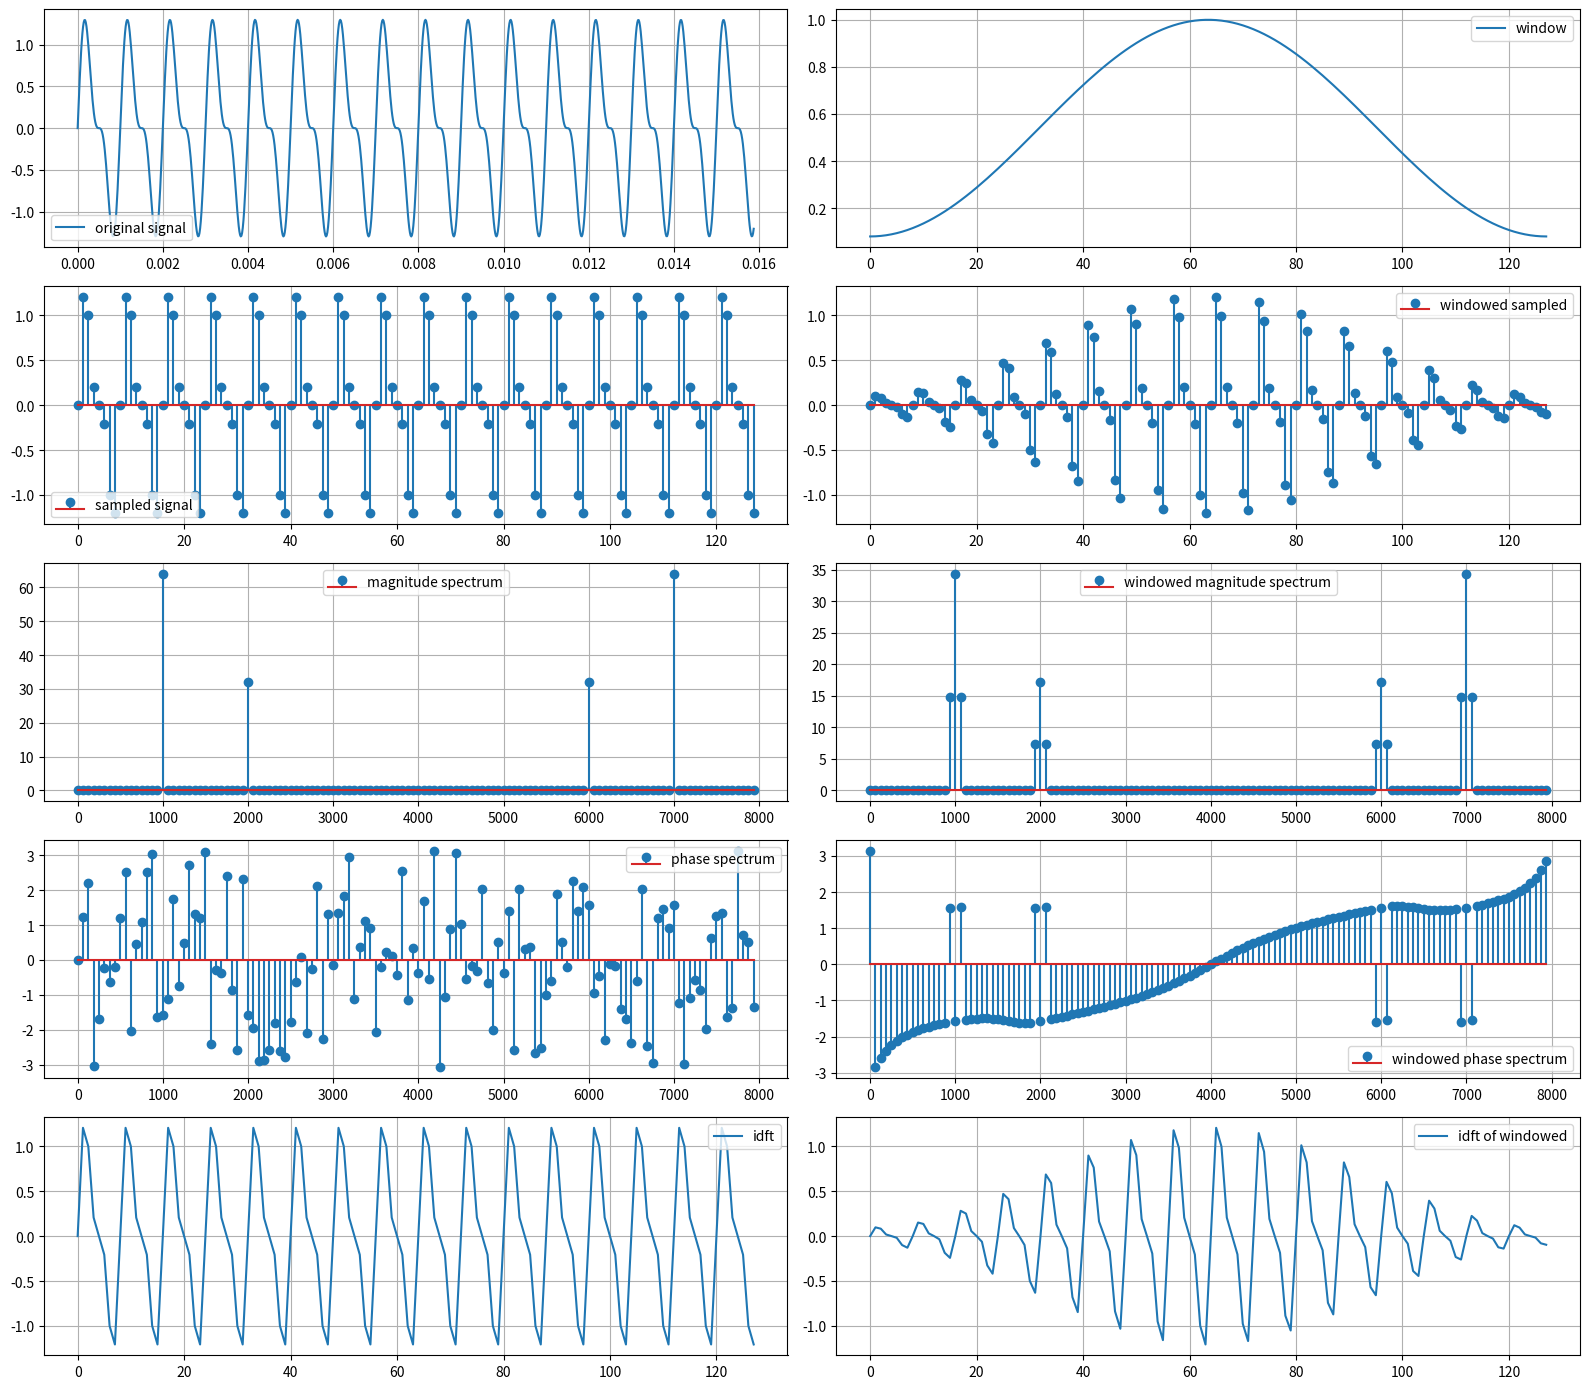

Recreate this plot in Python.
import numpy as np
import matplotlib.pyplot as plt

#========================   define parameter =================================
N = 128
fs = 8000
Ts = 1 / fs
t = np.arange(N) * Ts
n = np.arange(N)
freq = np.arange(N) * fs / N



#======================   define signal  ====================================
def sig(ts):
  return np.sin(2*np.pi*1000*ts) + 0.5 * np.sin(2*np.pi*2000*ts + 4 * np.pi)



#========================= window  function ==========================
def han(N):
  return [(0.5 - 0.5 * np.cos(2*np.pi*n/(N-1))) for n in range(N)]

def ham(N):
  return [(0.54 - 0.46 * np.cos(2*np.pi*n / (N-1))) for n in range(N)]

#======================= magnitude, phase, power ============================
def mag(X):
  return [(np.sqrt(c.real **2 + c.imag**2)) for c in X]

def pha(X):
  return [(np.arctan2(c.imag, c.real)) for c in X]

def power(X):
  return [(c.real**2 + c.imag**2)for c in X]


#========================= plot original signal ============================
ta = np.linspace(0, (N-1)*Ts, 1000)
x = sig(ta)

plt.figure(figsize=(16,14))
plt.subplot(5,2,1)
plt.plot(ta, x , label = 'original signal')
plt.legend()
plt.grid(True)



#=========================   plot window =============================

plt.subplot(5,2,2)
plt.plot(n, ham(N), label = 'window')
plt.legend()
plt.grid(True)


#======================== plot sampled signal and windowed sample ===========================
plt.subplot(5,2,3)
signal = sig(t)
plt.stem(n, signal, label = 'sampled signal')
plt.grid(True)
plt.legend()

window = ham(N)
singal_windowed = signal * window

plt.subplot(5,2,4)
plt.stem(n, singal_windowed, label = 'windowed sampled')
plt.legend()
plt.grid(True)


#===========================  dft calculation function ========================
def dft_cal(x):
  X = np.zeros(N, dtype=complex)
  for m in range(N):
    sum = 0
    for n in range(N):
      sum += x[n] * np.exp(-2j*np.pi*n*m / N)
    X[m] = sum
  return X

X = dft_cal(signal)
X_w = dft_cal(singal_windowed)


#======================== idft calculation function ===================================

def idft(X):
  N = len(X)
  res = np.zeros(N, dtype=complex)

  for m in range(N):
    sum = 0
    for n in range(N):
      sum += X[n] * np.exp(2j*np.pi*n*m/N)
    res[m] = (sum / N)
  return res

#==================== magnitude spectrum ====================================
mg = mag(X)
mg_w = mag(X_w)

plt.subplot(5,2,5)
plt.stem(freq, mg, label = 'magnitude spectrum')
plt.legend()
plt.grid(True)

plt.subplot(5,2,6)
plt.stem(freq, mg_w, label = 'windowed magnitude spectrum')
plt.legend()
plt.grid(True)


#=====================   phase spectrum =========================
phase = pha(X)
phase_w = pha(X_w)

plt.subplot(5,2,7)
plt.stem(freq, phase, label = 'phase spectrum')
plt.legend()
plt.grid(True)

plt.subplot(5,2,8)
plt.stem(freq, phase_w, label = 'windowed phase spectrum')
plt.legend()
plt.grid(True)


#===================  idft calculation ===========================

x_idft = idft(X)
xidft_w = idft(X_w)

plt.subplot(5,2,9)
plt.plot(n, x_idft, label = 'idft')
plt.legend()
plt.grid(True)

plt.subplot(5,2,10)
plt.plot(n, xidft_w, label = 'idft of windowed')
plt.legend()
plt.grid(True)


plt.tight_layout()
plt.show()

